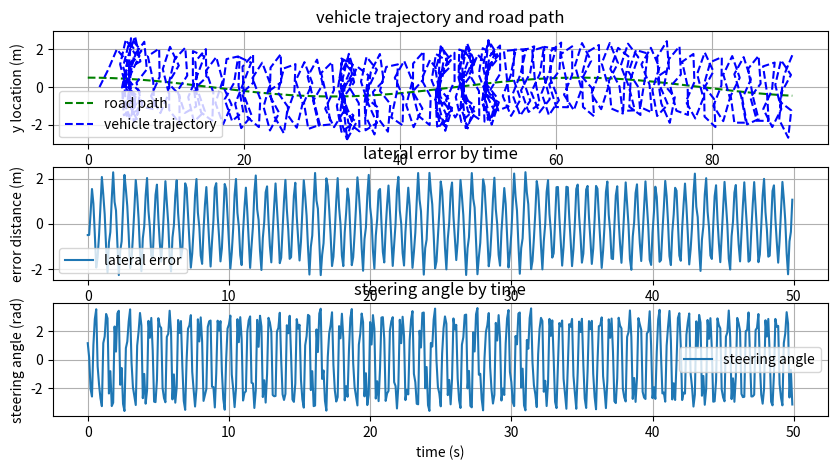

Here is the Python script that generated this plot:
# 자율주행 차량이 곡선 도로를 주행하고 있다
# 차량은 도로의 곡률에 따라 조향 각도를 조절
# PID 제어기를 사용해 차량의 방향을 제어

import numpy as np
import matplotlib.pyplot as plt

# 시뮬레이션 파라미터
dt = 0.1
t_end = 50
t = np.arange(0, t_end, dt)

# 차량 파라미터
v= 15.0     # m/s

# PID 제어기 이득
Kp = 0.3
Ki = 0.05
Kd = 0.2

# 초기화
x = 0.0
y = 0.0
theta = 0.0
delta = 0.0
integral = 0.0
prev_cte = 0.0


# 로그 저장용 리스트
x_history = []
y_history = []
delta_history = []
cte_history = []


for ti in t:
    
    # 도로의 곡률 계산
    kappa = 0.01 * np.sin(0.1 * x)

    # 도로의 목표 방향 계산
    theta_desired = kappa * x

    # 횡방향 오차 계산
    cte = y - (0.5 * np.cos(0.1 * x))

    # PID 제어기 계산
    integral += cte * dt
    derivative = (cte - prev_cte) / dt
    prev_cte = cte

    delta = -(Kp * cte + Ki * integral + Kd * derivative)

    # 차량의 위치 및 방향 업데이트 (자전거 모델)
    x += v * np.cos(theta) * dt
    y += v * np.sin(theta) * dt
    theta += (v / 2.5) * delta * dt

    # 로그 저장
    x_history.append(x)
    y_history.append(y)
    delta_history.append(delta)
    cte_history.append(cte)


# 결과 시각화

# 1. 차량 궤적과 도로 곡선
road_x = np.linspace( 0, max(x_history), len(x_history))
road_y = 0.5 * np.cos(0.1 * road_x)

plt.figure(figsize=(10, 5))

plt.subplot(3, 1, 1)
plt.plot(road_x, road_y, 'g--', label='road path')
plt.plot(x_history, y_history, 'b--', label='vehicle trajectory')
plt.xlabel('x location (m)')
plt.ylabel('y location (m)')
plt.title('vehicle trajectory and road path')
plt.legend()
plt.grid(True)


# 2. 횡방향 오차 그래프
plt.subplot(3, 1, 2)
plt.plot(t, cte_history, label='lateral error')
plt.xlabel('time (s)')
plt.ylabel('error distance (m)')
plt.title('lateral error by time')
plt.legend()
plt.grid(True)


# 3. 조향 각도 그래프
plt.subplot(3, 1, 3)
plt.plot(t, delta_history, label='steering angle')
plt.xlabel('time (s)')
plt.ylabel('steering angle (rad)')
plt.title('steering angle by time')
plt.legend()
plt.grid(True)

plt.show()